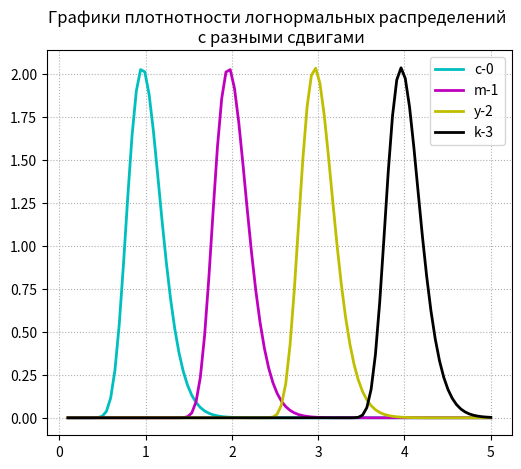

Generate this figure with matplotlib:
"""
Вычисления для логнормального распределения с разными сдигами
Пример на основе https://docs.scipy.org/doc/scipy/reference/generated/scipy.stats.lognorm.html

s - стандартное отклонение
x - набор значениq, для которых расчитывается
loc - среднее, по умолчанию 0
scale - шкалирование, по умолчанию 1
"""
from scipy.stats import lognorm
import numpy as np
import matplotlib.pyplot as plt

# Расчет аргумента функции плотности  linspace(start, stop, num)
x = np.linspace(0.1, 5, 100)
print(x)

# loc_ - сдвиг,   scale_ - шкалирование
scale_ = 1
s = 0.2  # станд. отклонение для расчета графиков
loc_n = [0, 1, 2, 3]  # список сдвигов для которых строим график

plt.figure(figsize=(6, 5))  # размер окна
plt.grid(ls=':')  # сетка из точек
# 'r-' - цвет и тип линии;    lw - толщина;  alpha - прозрачность
color_ = ['c-', 'm-', 'y-', 'k-']  # список цветов для рисования графика
plt.title('Графики плотнотности логнормальных распределений \n с разными сдвигами')
for i in range(len(color_)):
    plt.plot(x, lognorm.pdf(x, s, loc=loc_n[i], scale=scale_), color_[i], lw=2, alpha=1, label=color_[i]+str(loc_n[i]))
plt.legend(loc='upper right')
plt.show()  # показ всей конструкции
